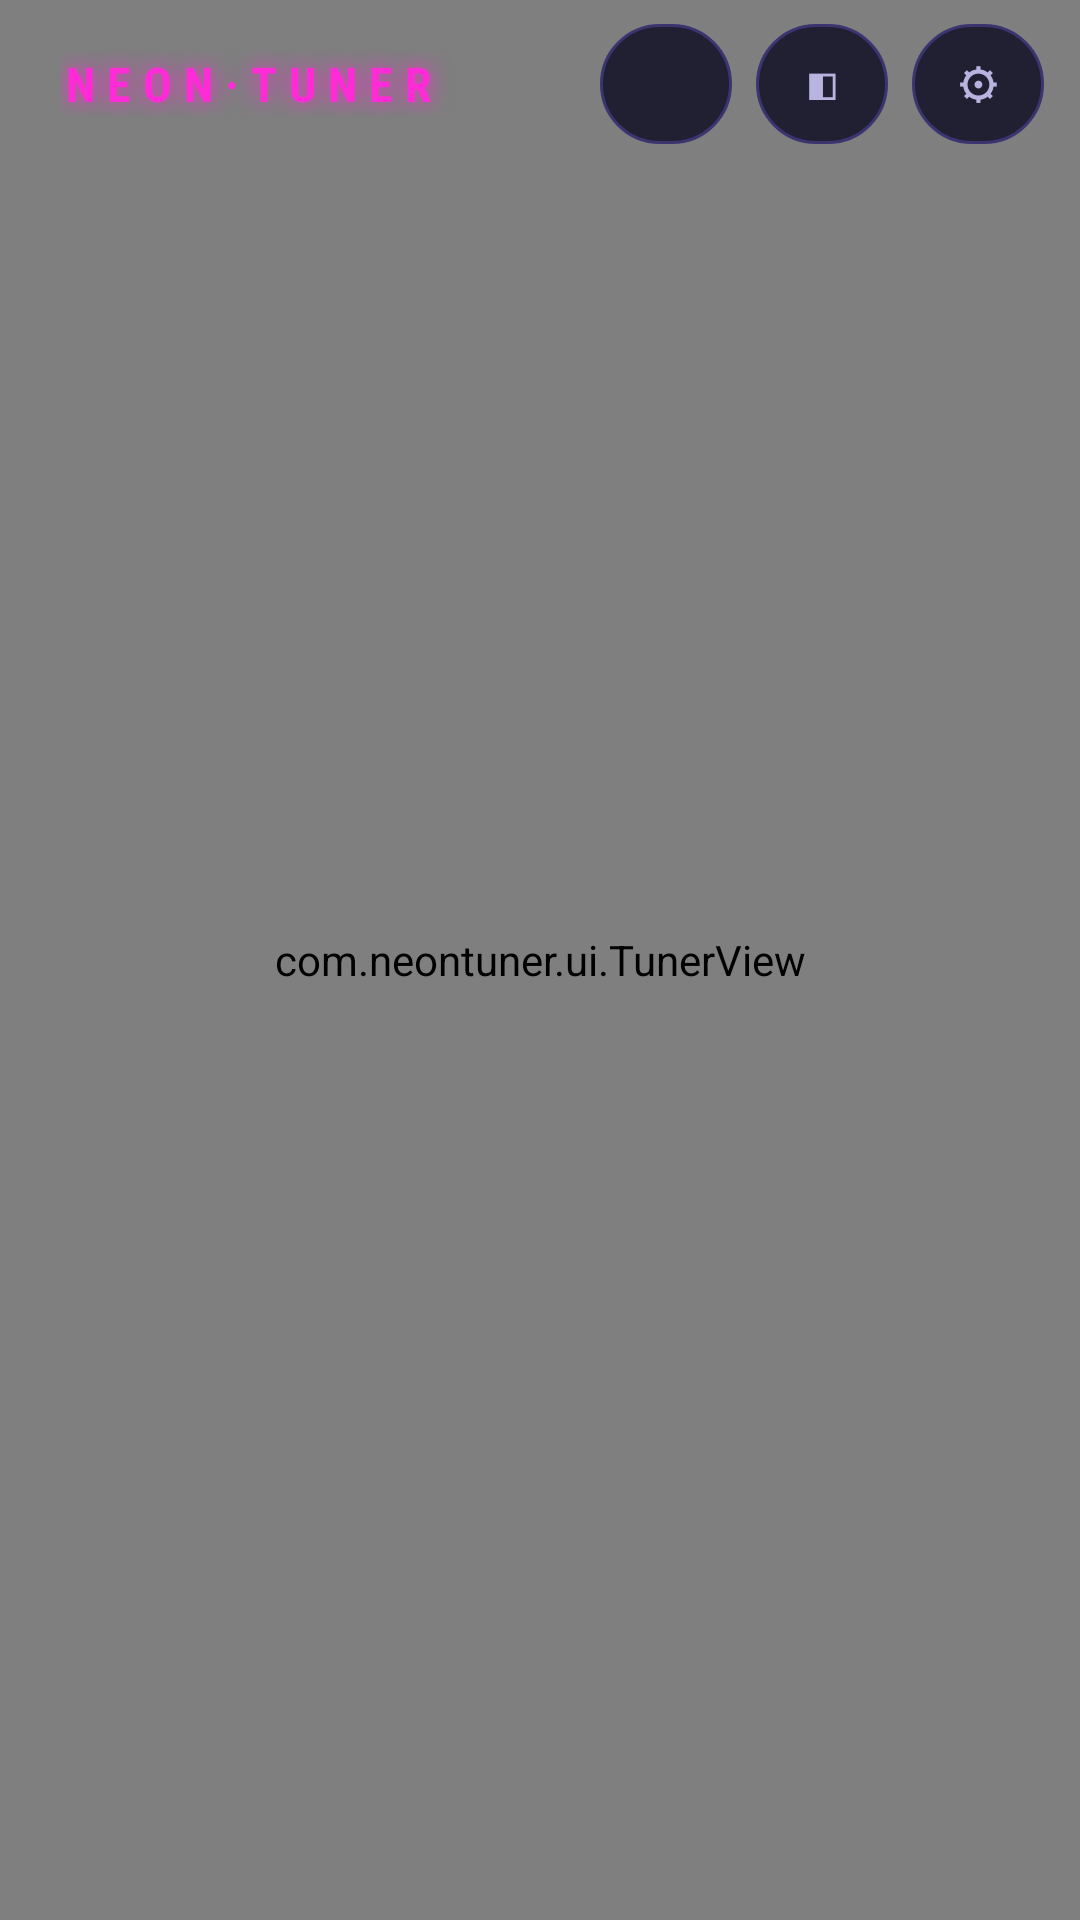

The Android layout XML behind this screen, and the referenced resources:
<!-- AndroidManifest.xml: application theme AppTheme -->
<!-- res/layout/activity_main.xml -->
<?xml version="1.0" encoding="utf-8"?>
<FrameLayout xmlns:android="http://schemas.android.com/apk/res/android"
    android:id="@+id/root"
    android:layout_width="match_parent"
    android:layout_height="match_parent">

    <com.neontuner.ui.TunerView
        android:id="@+id/tuner"
        android:layout_width="match_parent"
        android:layout_height="match_parent" />

    
    <LinearLayout
        android:id="@+id/topBar"
        android:layout_width="match_parent"
        android:layout_height="wrap_content"
        android:gravity="center_vertical"
        android:orientation="horizontal"
        android:paddingStart="20dp"
        android:paddingTop="8dp"
        android:paddingEnd="12dp"
        android:paddingBottom="4dp">

        <TextView
            android:id="@+id/title"
            android:layout_width="0dp"
            android:layout_height="wrap_content"
            android:layout_weight="1"
            android:fontFamily="sans-serif-condensed"
            android:letterSpacing="0.25"
            android:shadowColor="@color/magenta"
            android:shadowRadius="18"
            android:text="@string/title"
            android:textColor="@color/magenta"
            android:textSize="16sp"
            android:textStyle="bold" />

        <TextView
            android:id="@+id/a4Badge"
            style="@style/Chip"
            android:layout_marginEnd="8dp" />

        <TextView
            android:id="@+id/rearBadge"
            style="@style/Chip"
            android:layout_marginEnd="8dp"
            android:contentDescription="@string/rear_toggle"
            android:text="◧" />

        <TextView
            android:id="@+id/gear"
            style="@style/Chip"
            android:contentDescription="@string/settings"
            android:text="⚙" />
    </LinearLayout>

    
    <LinearLayout
        android:id="@+id/bottom"
        android:layout_width="match_parent"
        android:layout_height="wrap_content"
        android:layout_gravity="bottom"
        android:gravity="center"
        android:orientation="horizontal"
        android:paddingStart="12dp"
        android:paddingTop="6dp"
        android:paddingEnd="12dp"
        android:paddingBottom="8dp">

        <LinearLayout
            android:id="@+id/chips"
            android:layout_width="wrap_content"
            android:layout_height="wrap_content"
            android:orientation="horizontal" />
    </LinearLayout>

    
    <FrameLayout
        android:id="@+id/panelHost"
        android:layout_width="match_parent"
        android:layout_height="match_parent"
        android:background="#66000000"
        android:clickable="true"
        android:focusable="true"
        android:visibility="gone">

        <ScrollView
            android:id="@+id/panel"
            android:layout_width="match_parent"
            android:layout_height="wrap_content"
            android:layout_gravity="bottom"
            android:layout_marginStart="12dp"
            android:layout_marginEnd="12dp"
            android:layout_marginBottom="8dp"
            android:background="@drawable/panel_bg"
            android:clickable="true"
            android:fadeScrollbars="false"
            android:scrollbarThumbVertical="@drawable/scroll_thumb">

            <LinearLayout
                android:layout_width="match_parent"
                android:layout_height="wrap_content"
                android:orientation="vertical"
                android:paddingStart="18dp"
                android:paddingTop="6dp"
                android:paddingEnd="18dp"
                android:paddingBottom="18dp">

                
                <LinearLayout
                    android:layout_width="match_parent"
                    android:layout_height="wrap_content"
                    android:layout_marginTop="8dp"
                    android:gravity="center_vertical"
                    android:orientation="horizontal">

                    <TextView
                        style="@style/Header"
                        android:layout_width="0dp"
                        android:layout_weight="1"
                        android:text="@string/settings" />

                    <TextView
                        android:id="@+id/closeBtn"
                        android:layout_width="44dp"
                        android:layout_height="44dp"
                        android:background="@drawable/close_bg"
                        android:contentDescription="@string/close"
                        android:gravity="center"
                        android:text="✕"
                        android:textColor="@color/magenta"
                        android:textSize="20sp" />
                </LinearLayout>

                
                <TextView style="@style/Section" android:text="@string/sec_input" />

                <Switch
                    android:id="@+id/autoGateSwitch"
                    style="@style/NeonSwitch"
                    android:layout_marginTop="2dp"
                    android:text="@string/auto_gate" />

                <TextView
                    android:id="@+id/gateLabel"
                    style="@style/Label"
                    android:layout_marginTop="8dp" />

                <SeekBar
                    android:id="@+id/gate"
                    style="@style/NeonSeek"
                    android:max="70" />

                <ProgressBar
                    android:id="@+id/level"
                    style="@android:style/Widget.Material.ProgressBar.Horizontal"
                    android:layout_width="match_parent"
                    android:layout_height="6dp"
                    android:layout_marginStart="16dp"
                    android:layout_marginEnd="16dp"
                    android:max="70"
                    android:progressBackgroundTint="#FF2A2550"
                    android:progressTint="@color/green" />

                <TextView
                    android:id="@+id/gateHint"
                    style="@style/Hint"
                    android:layout_marginTop="4dp" />

                <Switch
                    android:id="@+id/lowCutSwitch"
                    style="@style/NeonSwitch"
                    android:text="@string/low_cut" />

                <TextView
                    android:id="@+id/sensLabel"
                    style="@style/Label"
                    android:layout_marginTop="12dp" />

                <SeekBar
                    android:id="@+id/sens"
                    style="@style/NeonSeek"
                    android:max="100" />

                <TextView
                    style="@style/Hint"
                    android:text="@string/sens_hint" />

                
                <TextView style="@style/Section" android:text="@string/sec_pick" />

                <TextView
                    android:id="@+id/smoothLabel"
                    style="@style/Label" />

                <SeekBar
                    android:id="@+id/smooth"
                    style="@style/NeonSeek"
                    android:max="100" />

                <TextView
                    style="@style/Hint"
                    android:text="@string/smooth_hint" />

                <TextView
                    android:id="@+id/lerpLabel"
                    style="@style/Label"
                    android:layout_marginTop="12dp" />

                <SeekBar
                    android:id="@+id/lerp"
                    style="@style/NeonSeek"
                    android:max="100" />

                <TextView
                    style="@style/Hint"
                    android:text="@string/lerp_hint" />

                <LinearLayout
                    android:layout_width="match_parent"
                    android:layout_height="wrap_content"
                    android:layout_marginTop="12dp"
                    android:gravity="center_vertical"
                    android:orientation="horizontal">

                    <TextView
                        style="@style/Label"
                        android:layout_width="0dp"
                        android:layout_weight="1"
                        android:text="@string/a4_ref" />

                    <TextView
                        android:id="@+id/a4Minus"
                        style="@style/Chip"
                        android:text="−" />

                    <TextView
                        android:id="@+id/a4Value"
                        style="@style/Label"
                        android:layout_width="72dp"
                        android:gravity="center" />

                    <TextView
                        android:id="@+id/a4Plus"
                        style="@style/Chip"
                        android:text="+" />
                </LinearLayout>

                
                <TextView style="@style/Section" android:text="@string/sec_chords" />

                <Switch
                    android:id="@+id/chordsSwitch"
                    style="@style/NeonSwitch"
                    android:layout_marginTop="2dp"
                    android:text="@string/chords_switch" />

                <TextView
                    style="@style/Hint"
                    android:text="@string/chords_hint" />

                
                <TextView style="@style/Section" android:text="@string/sec_rear" />

                <Switch
                    android:id="@+id/rearSwitch"
                    style="@style/NeonSwitch"
                    android:layout_marginTop="2dp"
                    android:text="@string/rear_switch" />

                <Switch
                    android:id="@+id/insetSwitch"
                    style="@style/NeonSwitch"
                    android:text="@string/inset_switch" />

                <TextView
                    android:id="@+id/rearStatus"
                    style="@style/Hint"
                    android:layout_marginTop="4dp" />

                <LinearLayout
                    android:layout_width="match_parent"
                    android:layout_height="wrap_content"
                    android:layout_marginTop="16dp"
                    android:orientation="horizontal">

                    <TextView
                        android:id="@+id/resetBtn"
                        style="@style/Chip"
                        android:layout_marginEnd="8dp"
                        android:text="@string/reset" />

                    <TextView
                        android:id="@+id/resetAllBtn"
                        style="@style/Chip"
                        android:text="@string/reset_all" />
                </LinearLayout>

                <TextView
                    android:id="@+id/probeBtn"
                    style="@style/Chip"
                    android:layout_marginTop="8dp"
                    android:text="@string/display_diag" />
            </LinearLayout>
        </ScrollView>
    </FrameLayout>
</FrameLayout>
<!-- resources referenced by this layout -->
<resources>
  <color name="green">#FF39FF88</color>
  <color name="magenta">#FFFF2BD6</color>
  <!-- drawable close_bg (drawable) -->
  <?xml version="1.0" encoding="utf-8"?>
  <ripple xmlns:android="http://schemas.android.com/apk/res/android" android:color="#55FF2BD6">
      <item>
          <shape android:shape="oval">
              <solid android:color="#22FF2BD6" />
              <stroke android:width="1dp" android:color="#88FF2BD6" />
          </shape>
      </item>
  </ripple>
  <!-- drawable panel_bg (drawable) -->
  <?xml version="1.0" encoding="utf-8"?>
  <shape xmlns:android="http://schemas.android.com/apk/res/android" android:shape="rectangle">
      <corners android:radius="22dp" />
      <gradient android:angle="90" android:startColor="#F0060414" android:endColor="#F0120C2E" />
      <stroke android:width="1dp" android:color="#88FF2BD6" />
  </shape>
  <!-- drawable scroll_thumb (drawable) -->
  <?xml version="1.0" encoding="utf-8"?>
  <shape xmlns:android="http://schemas.android.com/apk/res/android" android:shape="rectangle">
      <corners android:radius="2dp" />
      <solid android:color="#88FF2BD6" />
      <size android:width="3dp" />
  </shape>
  <string name="a4_ref">Reference A4, Hz</string>
  <string name="auto_gate">Auto noise gate (follows the room noise)</string>
  <string name="chords_hint">Strum a chord: its name and fingering appear in the bottom-right corner. Guitar shapes for every preset except Ukulele, which shows ukulele shapes. Numbers on the dots are fingers (1 = index), the bar is a barre, × = muted string, ○ = open string.</string>
  <string name="chords_switch">Show chord diagrams</string>
  <string name="close">Close</string>
  <string name="display_diag">Display diagnostics</string>
  <string name="inset_switch">Leave space for the camera island</string>
  <string name="lerp_hint">Inertia of the pick on screen. 0 = follows the pitch instantly; higher = glides smoothly.</string>
  <string name="low_cut">Low-cut filter (hum, rumble, handling noise)</string>
  <string name="rear_switch">Mini tuner on the rear screen</string>
  <string name="rear_toggle">Rear screen tuner</string>
  <string name="reset">Reset preset</string>
  <string name="reset_all">Reset to default</string>
  <string name="sec_chords">Chords</string>
  <string name="sec_input">Input</string>
  <string name="sec_pick">Pick and pitch</string>
  <string name="sec_rear">Rear screen</string>
  <string name="sens_hint">High: piano, quiet and fading notes. Low: guitar or ukulele in a noisy room.</string>
  <string name="settings">Settings</string>
  <string name="smooth_hint">Filters the pitch itself: higher = fewer note jumps from noise, but slower to react.</string>
  <string name="title">NEON·TUNER</string>
  <style name="Hint">
          <item name="android:layout_width">match_parent</item>
          <item name="android:layout_height">wrap_content</item>
          <item name="android:textColor">@color/dim</item>
          <item name="android:textSize">12sp</item>
      </style>
  <style name="Label">
          <item name="android:layout_width">wrap_content</item>
          <item name="android:layout_height">wrap_content</item>
          <item name="android:textColor">@color/text</item>
          <item name="android:textSize">15sp</item>
          <item name="android:fontFamily">sans-serif-condensed</item>
          <item name="android:textStyle">bold</item>
      </style>
  <style name="NeonSeek">
          <item name="android:layout_width">match_parent</item>
          <item name="android:layout_height">36dp</item>
          <item name="android:progressTint">@color/cyan</item>
          <item name="android:thumbTint">@color/magenta</item>
          <item name="android:progressBackgroundTint">#FF2A2550</item>
      </style>
  <color name="dim">#FF8A86B0</color>
  <color name="text">#FFE6E3FF</color>
  <color name="cyan">#FF00F0FF</color>
  <color name="bg">#FF010106</color>
</resources>
